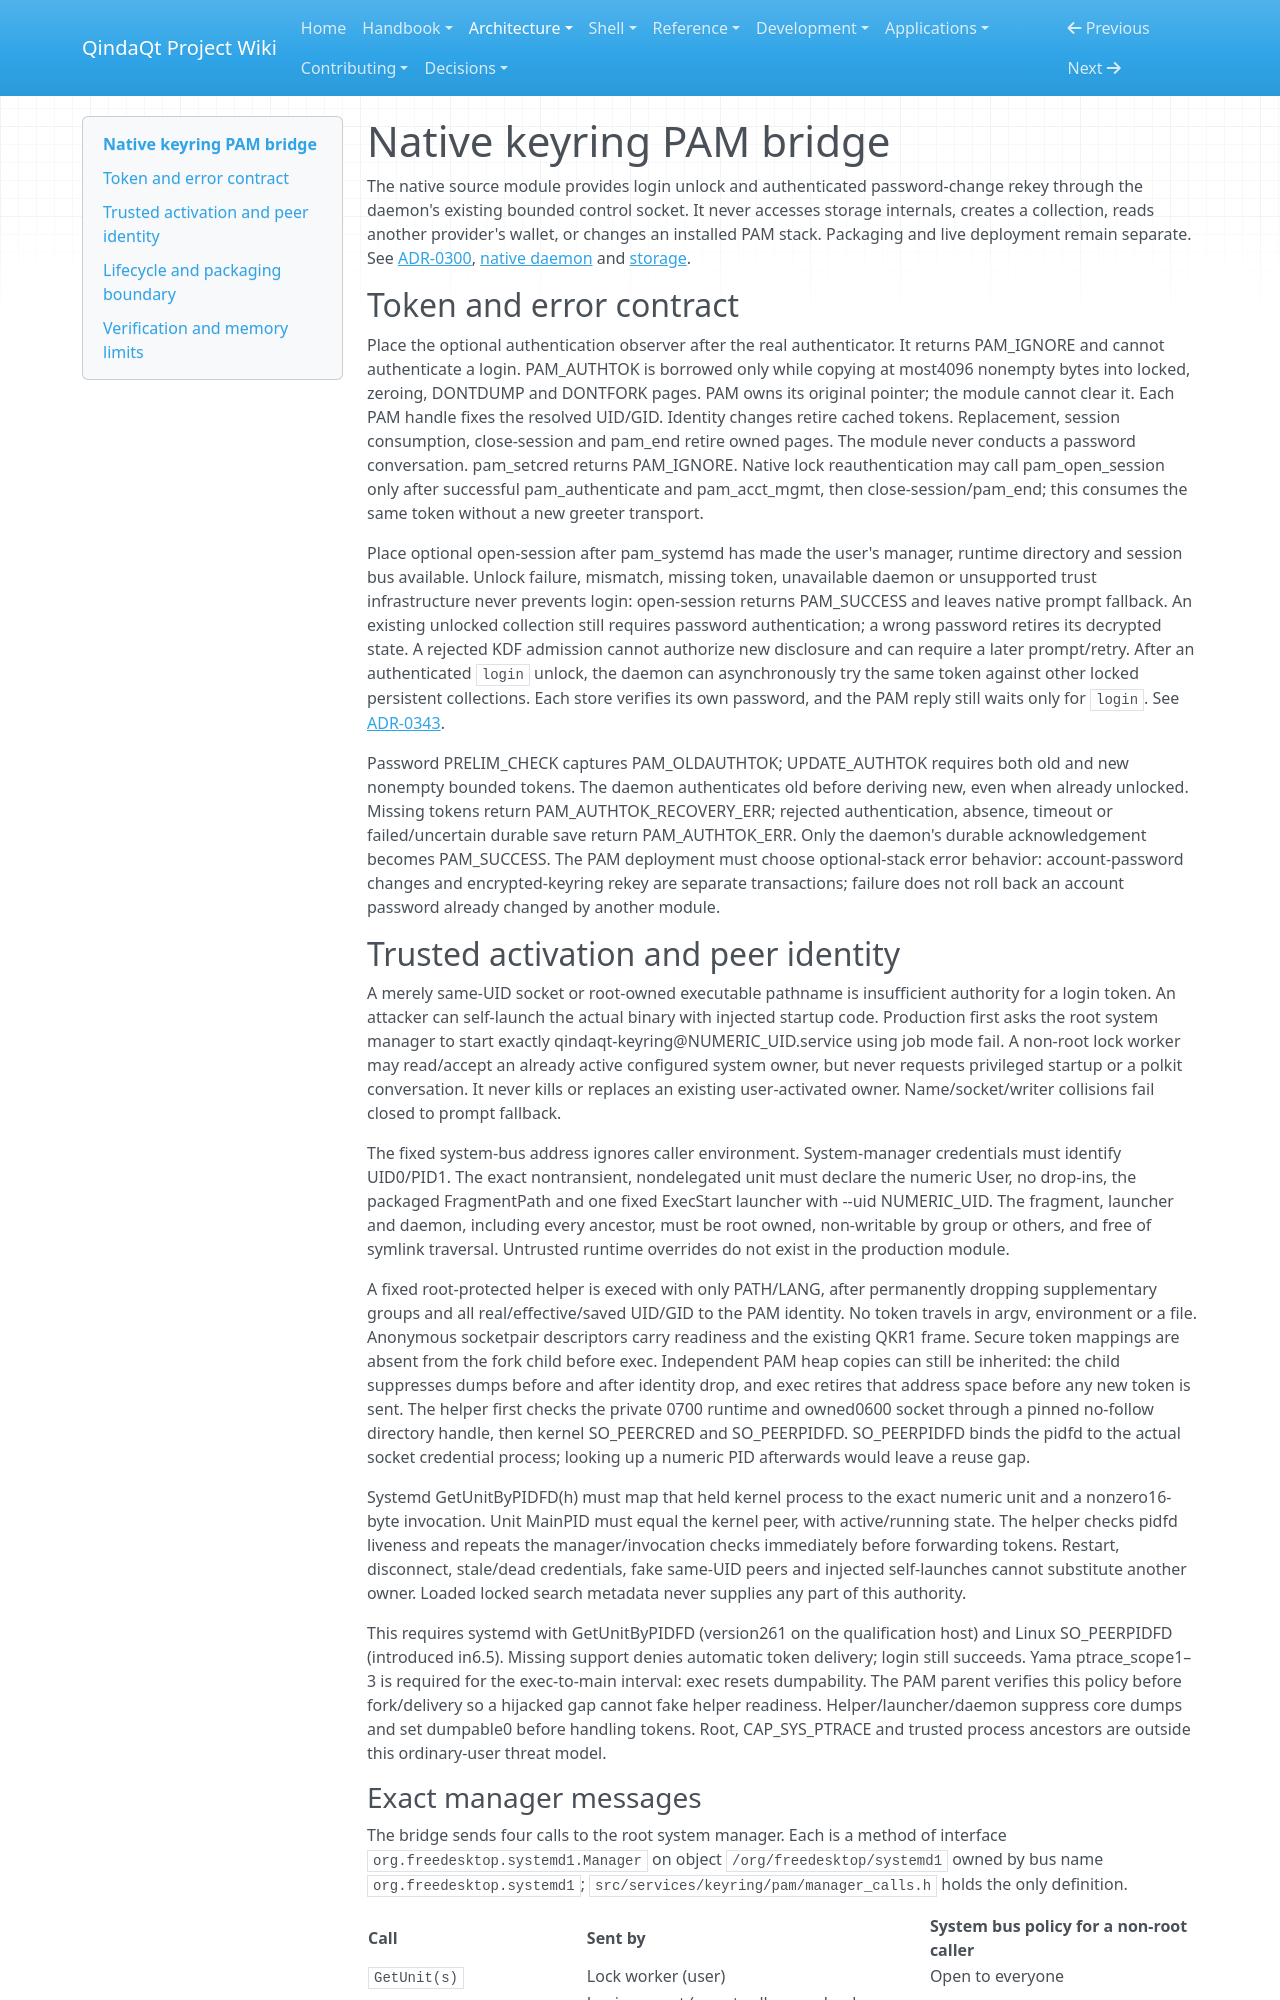

repository: Es00bac/QindaQt · page: architecture/keyring-pam.html · generator: mkdocs

# Native keyring PAM bridge

The native source module provides login unlock and authenticated password-change
rekey through the daemon's existing bounded control socket. It never accesses
storage internals, creates a collection, reads another provider's wallet, or
changes an installed PAM stack. Packaging and live deployment remain separate.
See [ADR-0300](../adr/0300-trusted-native-keyring-pam.md),
[native daemon](keyring-daemon.md) and [storage](keyring-storage.md).

## Token and error contract

Place the optional authentication observer after the real authenticator.
It returns PAM_IGNORE and cannot authenticate a login. PAM_AUTHTOK is borrowed
only while copying at most4096 nonempty bytes into locked, zeroing, DONTDUMP and
DONTFORK pages. PAM owns its original pointer; the module cannot clear it.
Each PAM handle fixes the resolved UID/GID. Identity changes retire cached
tokens. Replacement, session consumption, close-session and pam_end retire
owned pages. The module never conducts a password conversation. pam_setcred returns
PAM_IGNORE. Native lock reauthentication may call pam_open_session only after
successful pam_authenticate and pam_acct_mgmt, then close-session/pam_end;
this consumes the same token without a new greeter transport.

Place optional open-session after pam_systemd has made the user's manager,
runtime directory and session bus available. Unlock failure, mismatch, missing
token, unavailable daemon or unsupported trust infrastructure never prevents
login: open-session returns PAM_SUCCESS and leaves native prompt fallback.
An existing unlocked collection still requires password authentication; a
wrong password retires its decrypted state. A rejected KDF admission cannot
authorize new disclosure and can require a later prompt/retry.
After an authenticated `login` unlock, the daemon can asynchronously try the
same token against other locked persistent collections. Each store verifies
its own password, and the PAM reply still waits only for `login`. See
[ADR-0343](../adr/0343-unlock-matching-keyring-collections-with-one-password.md).

Password PRELIM_CHECK captures PAM_OLDAUTHTOK; UPDATE_AUTHTOK requires both old
and new nonempty bounded tokens. The daemon authenticates old before deriving
new, even when already unlocked. Missing tokens return PAM_AUTHTOK_RECOVERY_ERR;
rejected authentication, absence, timeout or failed/uncertain durable save
return PAM_AUTHTOK_ERR. Only the daemon's durable acknowledgement becomes
PAM_SUCCESS. The PAM deployment must choose optional-stack error behavior:
account-password changes and encrypted-keyring rekey are separate transactions;
failure does not roll back an account password already changed by another module.

## Trusted activation and peer identity

A merely same-UID socket or root-owned executable pathname is insufficient
authority for a login token. An attacker can self-launch the actual binary with
injected startup code. Production first asks the root system manager to start
exactly qindaqt-keyring@NUMERIC_UID.service using job mode fail. A non-root
lock worker may read/accept an already active configured system owner, but never
requests privileged startup or a polkit conversation. It never kills or
replaces an existing user-activated owner. Name/socket/writer collisions fail
closed to prompt fallback.

The fixed system-bus address ignores caller environment. System-manager
credentials must identify UID0/PID1. The exact nontransient, nondelegated unit
must declare the numeric User, no drop-ins, the packaged FragmentPath and one
fixed ExecStart launcher with --uid NUMERIC_UID. The fragment, launcher and
daemon, including every ancestor, must be root owned, non-writable by group or
others, and free of symlink traversal. Untrusted runtime overrides do not exist
in the production module.

A fixed root-protected helper is execed with only PATH/LANG, after permanently
dropping supplementary groups and all real/effective/saved UID/GID to the PAM
identity. No token travels in argv, environment or a file. Anonymous socketpair
descriptors carry readiness and the existing QKR1 frame. Secure token mappings
are absent from the fork child before exec. Independent PAM heap copies can
still be inherited: the child suppresses dumps before and after identity drop,
and exec retires that address space before any new token is sent. The helper first checks the private
0700 runtime and owned0600 socket through a pinned no-follow directory
handle, then kernel SO_PEERCRED and SO_PEERPIDFD.
SO_PEERPIDFD binds the pidfd to the actual socket credential process; looking
up a numeric PID afterwards would leave a reuse gap.

Systemd GetUnitByPIDFD(h) must map that held kernel process to the exact numeric
unit and a nonzero16-byte invocation. Unit MainPID must equal the kernel peer,
with active/running state. The helper checks pidfd liveness and repeats the
manager/invocation checks immediately before forwarding tokens. Restart,
disconnect, stale/dead credentials, fake same-UID peers and injected self-launches
cannot substitute another owner. Loaded locked search metadata never supplies
any part of this authority.

This requires systemd with GetUnitByPIDFD (version261 on the qualification host)
and Linux SO_PEERPIDFD (introduced in6.5). Missing support denies automatic token
delivery; login still succeeds. Yama ptrace_scope1–3 is required for the
exec-to-main interval: exec resets dumpability. The PAM parent verifies this
policy before fork/delivery so a hijacked gap cannot fake helper readiness.
Helper/launcher/daemon suppress
core dumps and set dumpable0 before handling tokens. Root, CAP_SYS_PTRACE and
trusted process ancestors are outside this ordinary-user threat model.
